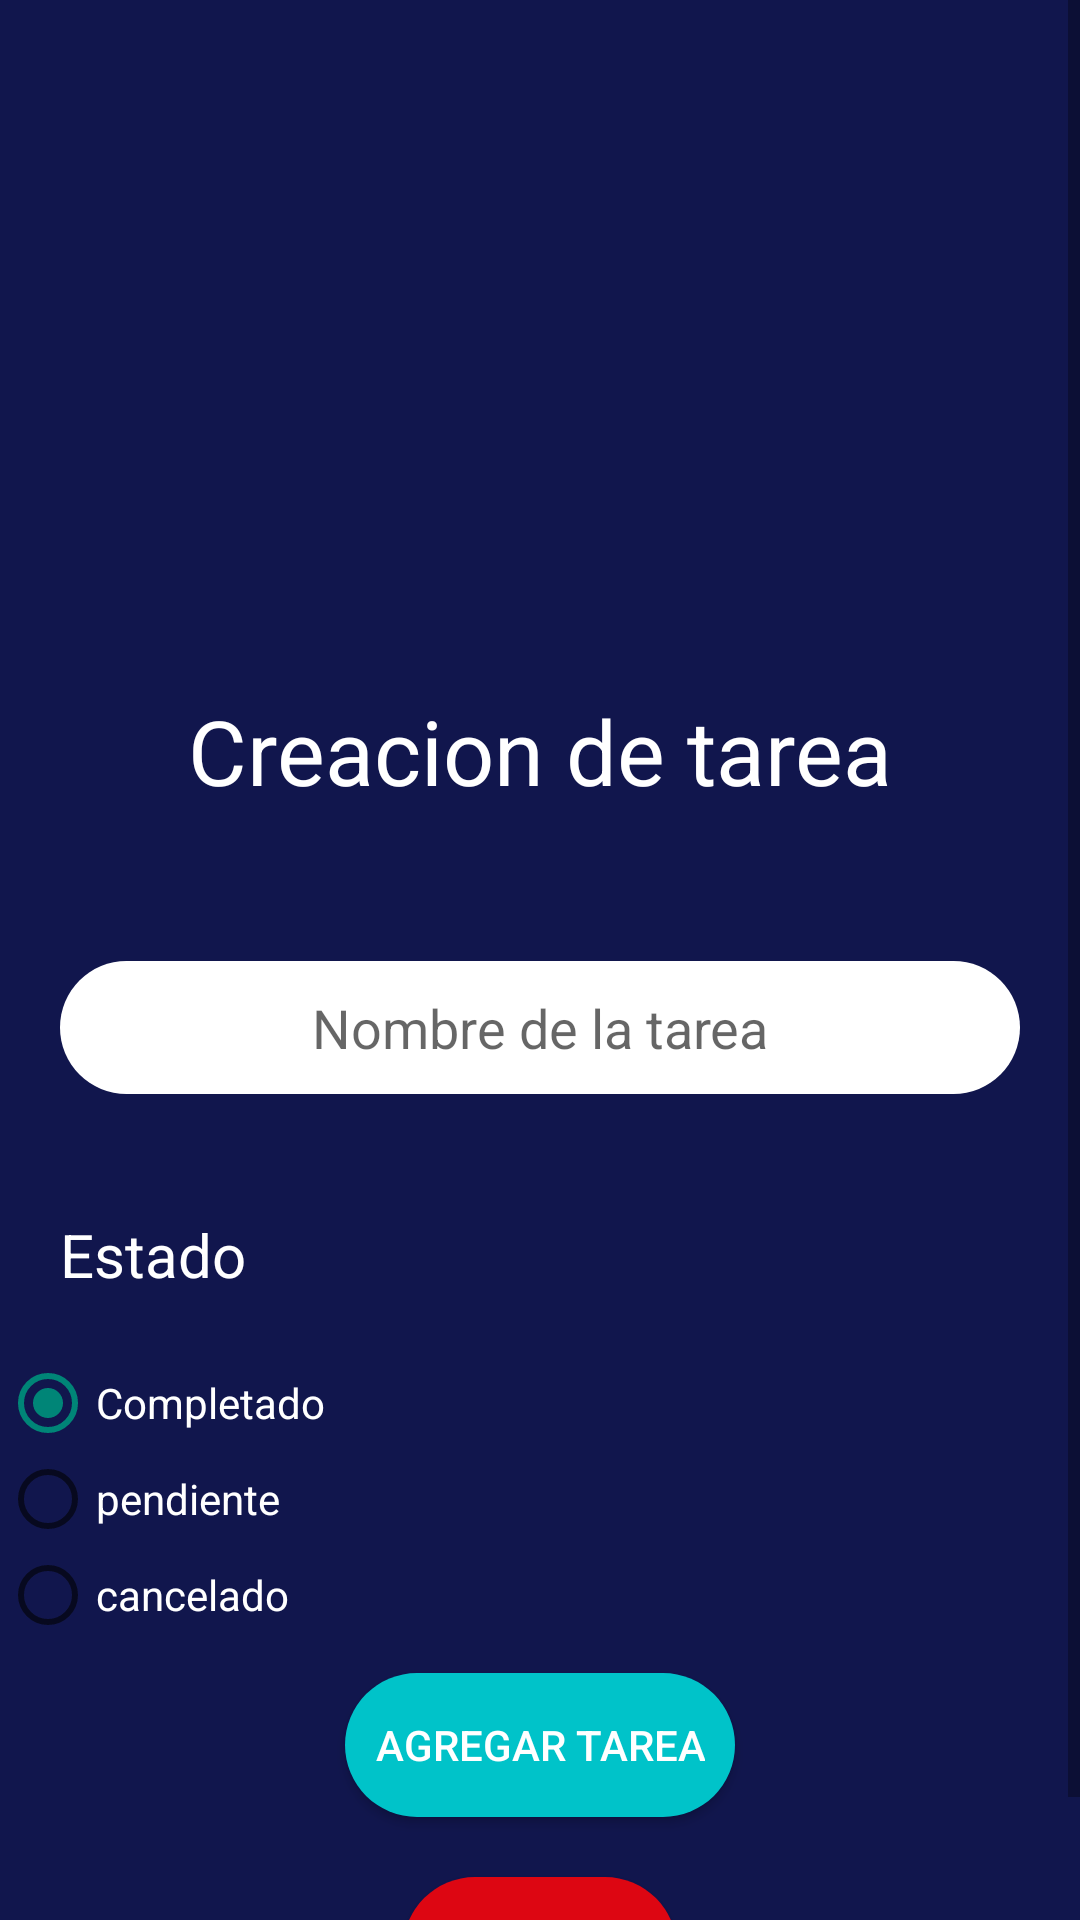

This screen was rendered from an Android layout file. Write that file and the resources it references.
<!-- AndroidManifest.xml: application theme Theme.LoginApp -->
<!-- res/layout/fragment_add_task.xml -->
<?xml version="1.0" encoding="utf-8"?>
<FrameLayout xmlns:android="http://schemas.android.com/apk/res/android"
    xmlns:tools="http://schemas.android.com/tools"
    android:layout_width="match_parent"
    android:layout_height="match_parent"
    android:largeHeap="true"
    android:background="@color/add"
    tools:context=".addTaskFragment">

    <ScrollView
        android:layout_width="match_parent"
        android:layout_height="match_parent" >
        <LinearLayout
            android:layout_width="match_parent"
            android:layout_height="wrap_content"
            android:orientation="vertical"
            android:gravity="center"
            >

            <ImageView
                android:id="@+id/taskImg"
                android:layout_width="200dp"
                android:layout_height="200dp"
                android:src="@drawable/taskicon" />

            <TextView
                android:id="@+id/taskTxtAdd"
                android:layout_width="match_parent"
                android:layout_height="wrap_content"
                android:text="@string/agregar1"
                android:textSize="30sp"
                android:layout_margin="30dp"
                android:gravity="center"
                android:textColor="@color/white"

                />

            <EditText
                android:id="@+id/taskNombreDescAdd"
                android:layout_width="match_parent"
                android:layout_height="wrap_content"
                android:ems="10"
                android:hint="@string/nombreTarea"
                android:inputType="textPersonName"
                android:layout_margin="20dp"
                android:autofillHints="Nombre"
                android:background="@drawable/input_design"
                android:textAlignment="center"
                />





            <RadioGroup
                android:layout_width="match_parent"
                android:layout_height="wrap_content"
                android:orientation="vertical">

                <TextView
                    android:id="@+id/estadoTaskAdd"
                    android:layout_width="match_parent"
                    android:layout_height="wrap_content"
                    android:text="@string/estado"
                    android:textColor="@color/white"
                    android:gravity="start"
                    android:layout_margin="20dp"
                    android:textSize="20sp"
                    />

                <RadioButton android:id="@+id/completadoRadioAdd"
                    android:layout_width="wrap_content"
                    android:layout_height="wrap_content"
                    android:textColor="@color/white"
                    android:text="@string/completado"
                    android:checked="true"
                    />
                <RadioButton android:id="@+id/pendienteRadioAdd"
                    android:layout_width="wrap_content"
                    android:layout_height="wrap_content"
                    android:textColor="@color/white"
                    android:text="@string/pendiente"
                    />
                <RadioButton android:id="@+id/canceladoRadioAdd"
                    android:layout_width="wrap_content"
                    android:layout_height="wrap_content"
                    android:textColor="@color/white"
                    android:text="@string/cancelado"
                    />
            </RadioGroup>

            <Button
                android:id="@+id/addActionTask"
                android:layout_width="wrap_content"
                android:layout_height="wrap_content"
                android:layout_margin="10dp"
                android:background="@drawable/action_btn"
                android:textColor="@color/white"
                android:text="@string/agregar" />

            <Button
                android:id="@+id/backTaskAddBtn"
                android:layout_width="wrap_content"
                android:layout_height="wrap_content"
                android:background="@drawable/cancel_btn"
                android:textColor="@color/white"
                android:layout_margin="10dp"
                android:text="@string/backBtn" />

        </LinearLayout>
    </ScrollView>


</FrameLayout>
<!-- resources referenced by this layout -->
<resources>
  <color name="add">#11164d</color>
  <color name="white">#FFFFFFFF</color>
  <!-- drawable action_btn (drawable) -->
  <?xml version="1.0" encoding="utf-8"?>
  <shape xmlns:android="http://schemas.android.com/apk/res/android">
      <solid
          android:color="@color/ascent"
          />
      <corners
          android:radius="60dp"
          />
      <padding
          android:left="10dp"
          android:right="10dp"
          />
  
  </shape>
  <!-- drawable cancel_btn (drawable) -->
  <?xml version="1.0" encoding="utf-8"?>
  <shape xmlns:android="http://schemas.android.com/apk/res/android">
      <solid
          android:color="@color/lightred"
          />
  
          <corners
              android:radius="60dp"
              />
      <padding
          android:left="10dp"
          android:right="10dp"
          />
  </shape>
  <!-- drawable input_design (drawable) -->
  <?xml version="1.0" encoding="utf-8"?>
  <shape xmlns:android="http://schemas.android.com/apk/res/android">
  
  
      <solid
          android:color="@color/white"
          />
      <padding
          android:bottom="10dp"
          android:top="10dp"
          />
      <corners
  android:radius="60dp"
          />
  
  </shape>
  <string name="agregar">Agregar Tarea</string>
  <string name="agregar1">Creacion de tarea</string>
  <string name="backBtn">Cancelar</string>
  <string name="cancelado">cancelado</string>
  <string name="completado">Completado</string>
  <string name="estado">Estado</string>
  <string name="nombreTarea">Nombre de la tarea</string>
  <string name="pendiente">pendiente</string>
  <style name="Theme.LoginApp" parent="Theme.AppCompat.DayNight.NoActionBar">
          
          <item name="colorPrimary">@color/purple_500</item>
          <item name="colorPrimaryVariant">@color/purple_700</item>
          <item name="colorOnPrimary">@color/white</item>
          
          <item name="colorSecondary">@color/teal_200</item>
          <item name="colorSecondaryVariant">@color/teal_700</item>
          <item name="colorOnSecondary">@color/black</item>
          
          <item name="android:statusBarColor" tools:targetApi="l">?attr/colorPrimaryVariant</item>
          
      </style>
  <color name="ascent">#00c3c9</color>
  <color name="lightred">#dd0612</color>
  <color name="purple_500">#FF6200EE</color>
  <color name="purple_700">#FF3700B3</color>
  <color name="teal_200">#FF03DAC5</color>
  <color name="teal_700">#FF018786</color>
  <color name="black">#FF000000</color>
</resources>
